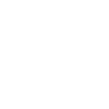
t = 0.00 s
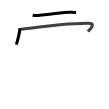
t = 2.75 s
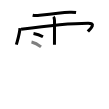
t = 5.50 s
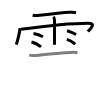
t = 8.50 s
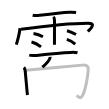
t = 11.25 s
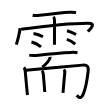
t = 14.00 s

The animated SVG that drew these frames (rendered in a browser with its animation timeline set to each time). Animation: 14 SMIL elements (animate=14); one cycle of 14.00 s.

<svg width="109px" height="109px" viewBox="0 0 px 109px" xmlns="http://www.w3.org/2000/svg" xmlns:xlink="http://www.w3.org/1999/xlink" xml:space="preserve" version="1.1"  baseProfile="full">
<path d="M32.66,15.19c2.59,0.56,4.74,0.37,7.09,0.07c7.38-0.93,23.36-2.76,30-3.08c2.12-0.1,4.21,0,6.31,0.31" style="fill:none;stroke:black;stroke-width:3;opacity:0">
  <animate attributeType="CSS" attributeName="opacity" from="0" to="1" begin="0s" dur="1s" repeatCount="Indefinite" fill="freeze" />
</path>
<path d="M19.96,28.11c-0.22,5.31-2.17,11.19-3.61,16.55" style="fill:none;stroke:black;stroke-width:3;opacity:0">
  <animate attributeType="CSS" attributeName="opacity" from="0" to="1" begin="1s" dur="1s" repeatCount="Indefinite" fill="freeze" />
</path>
<path d="M21.1,29.32c21.02-2.95,51.34-6.12,67.05-6.12c9.1,0,1.17,6.61-0.28,8.28" style="fill:none;stroke:black;stroke-width:3;opacity:0">
  <animate attributeType="CSS" attributeName="opacity" from="0" to="1" begin="2s" dur="1s" repeatCount="Indefinite" fill="freeze" />
</path>
<path d="M53.42,16.76c0.91,0.91,1.06,2.36,1.08,3.76c0,0.26-0.01,12.26-0.02,19.23c0,2.8-0.01,4.79-0.01,4.89" style="fill:none;stroke:black;stroke-width:3;opacity:0">
  <animate attributeType="CSS" attributeName="opacity" from="0" to="1" begin="3s" dur="1s" repeatCount="Indefinite" fill="freeze" />
</path>
<path d="M33.5,33.49c3.25,0.57,7.69,2.26,9.46,3.21" style="fill:none;stroke:black;stroke-width:3;opacity:0">
  <animate attributeType="CSS" attributeName="opacity" from="0" to="1" begin="4s" dur="1s" repeatCount="Indefinite" fill="freeze" />
</path>
<path d="M31.5,42.06c3.08,0.75,7.84,3.52,9.52,4.78" style="fill:none;stroke:black;stroke-width:3;opacity:0">
  <animate attributeType="CSS" attributeName="opacity" from="0" to="1" begin="5s" dur="1s" repeatCount="Indefinite" fill="freeze" />
</path>
<path d="M67,30.75c3.56,0.97,7.6,2.92,9.03,3.73" style="fill:none;stroke:black;stroke-width:3;opacity:0">
  <animate attributeType="CSS" attributeName="opacity" from="0" to="1" begin="6s" dur="1s" repeatCount="Indefinite" fill="freeze" />
</path>
<path d="M66.79,39.4c2.91,0.82,6.87,3.29,8.45,4.66" style="fill:none;stroke:black;stroke-width:3;opacity:0">
  <animate attributeType="CSS" attributeName="opacity" from="0" to="1" begin="7s" dur="1s" repeatCount="Indefinite" fill="freeze" />
</path>
<path d="M29.25,55.14c2.25,0.61,5.02,0.47,7.13,0.25c8.3-0.89,25.96-2.61,34.25-2.98c2.24-0.1,4.67-0.19,6.87,0.35" style="fill:none;stroke:black;stroke-width:3;opacity:0">
  <animate attributeType="CSS" attributeName="opacity" from="0" to="1" begin="8s" dur="1s" repeatCount="Indefinite" fill="freeze" />
</path>
<path d="M50.03,56.89c0.06,0.64-0.05,1.24-0.34,1.82c-0.82,1.98-2.88,4.75-7.38,8.51" style="fill:none;stroke:black;stroke-width:3;opacity:0">
  <animate attributeType="CSS" attributeName="opacity" from="0" to="1" begin="9s" dur="1s" repeatCount="Indefinite" fill="freeze" />
</path>
<path d="M23.91,67.35c0.93,0.93,1.18,2.45,1.35,4.15c0.18,1.86,1.05,12,1.69,18.53c0.22,2.25,0.42,4.07,0.54,4.97" style="fill:none;stroke:black;stroke-width:3;opacity:0">
  <animate attributeType="CSS" attributeName="opacity" from="0" to="1" begin="10s" dur="1s" repeatCount="Indefinite" fill="freeze" />
</path>
<path d="M25.76,70.24c7.66-0.72,42.73-4.02,56.62-5.12c5.1-0.4,6.34,1.18,5.77,6.15c-0.7,6.04-2.43,17.33-4.94,22.77c-2.93,6.33-5.08,2.59-6.4,1.13" style="fill:none;stroke:black;stroke-width:3;opacity:0">
  <animate attributeType="CSS" attributeName="opacity" from="0" to="1" begin="11s" dur="1s" repeatCount="Indefinite" fill="freeze" />
</path>
<path d="M41.92,70.76c0.91,0.91,1.25,2.09,1.33,3.01c0.17,2.09,0.81,8.87,1.19,13.74c0.18,2.29,0.31,4.05,0.31,4.49" style="fill:none;stroke:black;stroke-width:3;opacity:0">
  <animate attributeType="CSS" attributeName="opacity" from="0" to="1" begin="12s" dur="1s" repeatCount="Indefinite" fill="freeze" />
</path>
<path d="M63.92,69.51c0.97,0.97,0.97,2.37,0.83,3.76c-0.35,3.33-0.83,8.76-1.26,13.98c-0.18,2.2-0.36,4.19-0.51,5.64" style="fill:none;stroke:black;stroke-width:3;opacity:0">
  <animate attributeType="CSS" attributeName="opacity" from="0" to="1" begin="13s" dur="1s" repeatCount="Indefinite" fill="freeze" />
</path>
</svg>
